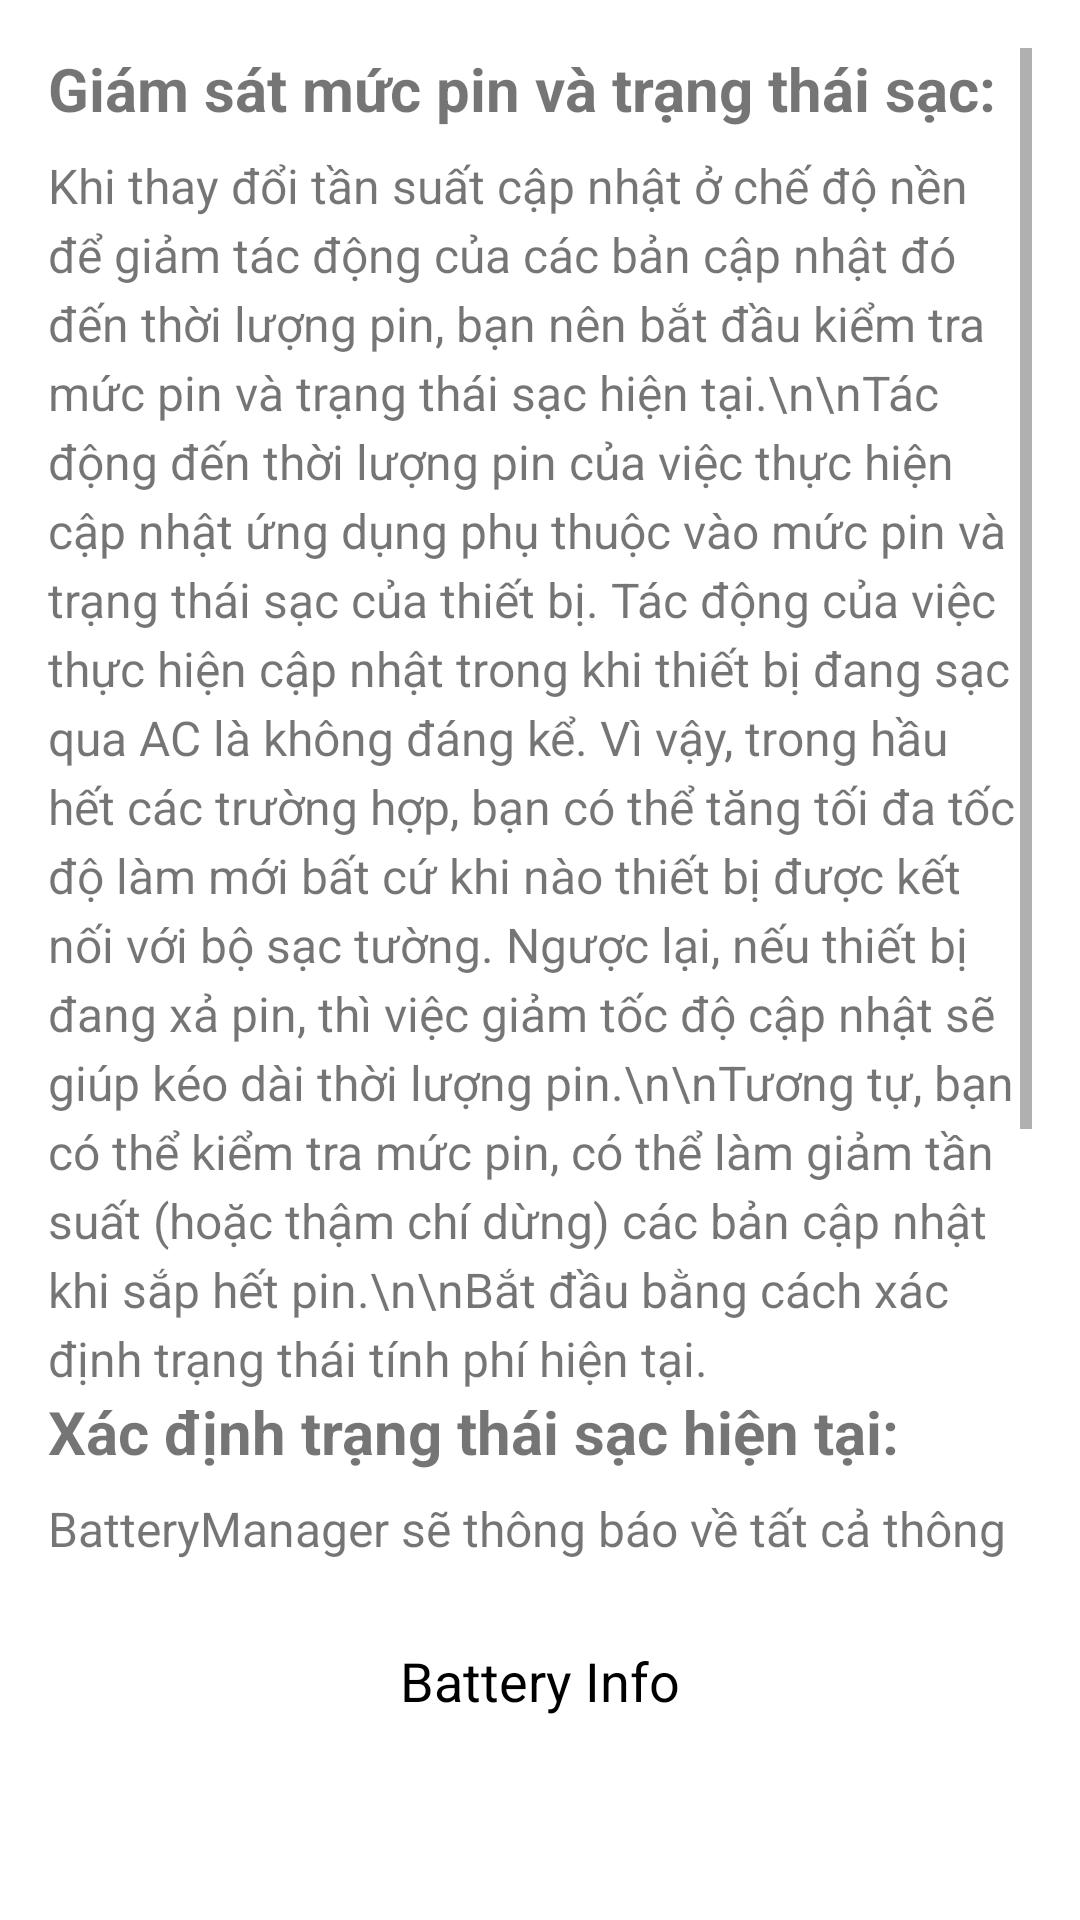

Android layout source for this screen:
<!-- AndroidManifest.xml: application theme Theme.Chuong_9 -->
<!-- res/layout/fragment_mon.xml -->
<?xml version="1.0" encoding="utf-8"?>
<androidx.constraintlayout.widget.ConstraintLayout xmlns:android="http://schemas.android.com/apk/res/android"
    xmlns:app="http://schemas.android.com/apk/res-auto"
    android:layout_width="match_parent"
    android:layout_height="match_parent">

    
    <ScrollView
        android:id="@+id/scrollView"
        android:layout_width="0dp"
        android:layout_height="0dp"
        android:padding="16dp"
        app:layout_constraintTop_toTopOf="parent"
        app:layout_constraintBottom_toTopOf="@+id/txtBatteryStatus"
        app:layout_constraintStart_toStartOf="parent"
        app:layout_constraintEnd_toEndOf="parent">

        
        <LinearLayout
            android:orientation="vertical"
            android:layout_width="match_parent"
            android:layout_height="wrap_content">

            <TextView
                android:layout_width="wrap_content"
                android:layout_height="wrap_content"
                android:text="Giám sát mức pin và trạng thái sạc:"
                android:textStyle="bold"
                android:textSize="20sp"
                android:paddingBottom="8dp" />

            <TextView
                android:layout_width="match_parent"
                android:layout_height="wrap_content"
                android:text="Khi thay đổi tần suất cập nhật ở chế độ nền để giảm tác động của các bản cập nhật đó đến thời lượng pin, bạn nên bắt đầu kiểm tra mức pin và trạng thái sạc hiện tại.\n\nTác động đến thời lượng pin của việc thực hiện cập nhật ứng dụng phụ thuộc vào mức pin và trạng thái sạc của thiết bị. Tác động của việc thực hiện cập nhật trong khi thiết bị đang sạc qua AC là không đáng kể. Vì vậy, trong hầu hết các trường hợp, bạn có thể tăng tối đa tốc độ làm mới bất cứ khi nào thiết bị được kết nối với bộ sạc tường. Ngược lại, nếu thiết bị đang xả pin, thì việc giảm tốc độ cập nhật sẽ giúp kéo dài thời lượng pin.\n\nTương tự, bạn có thể kiểm tra mức pin, có thể làm giảm tần suất (hoặc thậm chí dừng) các bản cập nhật khi sắp hết pin.\n\nBắt đầu bằng cách xác định trạng thái tính phí hiện tại."
                android:textSize="16sp"
                android:lineSpacingExtra="4dp" />
            <TextView
                android:layout_width="wrap_content"
                android:layout_height="wrap_content"
                android:text="Xác định trạng thái sạc hiện tại:"
                android:textStyle="bold"
                android:textSize="20sp"
                android:paddingBottom="8dp" />
            <TextView
                android:layout_width="match_parent"
                android:layout_height="wrap_content"
                android:text="BatteryManager sẽ thông báo về tất cả thông tin về pin và thông tin sạc trong một Intent cố định có chứa trạng thái sạc."
                android:textSize="16sp"
                android:lineSpacingExtra="4dp" />
            <TextView
                android:layout_width="wrap_content"
                android:layout_height="wrap_content"
                android:text="Xác định mức pin hiện tại:"
                android:textStyle="bold"
                android:textSize="20sp"
                android:paddingBottom="8dp" />
            <TextView
                android:layout_width="match_parent"
                android:layout_height="wrap_content"
                android:text="Trong một số trường hợp, việc xác định mức pin hiện tại cũng rất hữu ích. Bạn có thể chọn giảm tốc độ cập nhật ở chế độ nền nếu mức pin thấp hơn một mức nhất định. Bạn có thể biết mức pin hiện tại bằng cách trích xuất mức pin hiện tại và tỷ lệ từ ý định về trạng thái pin"
                android:textSize="16sp"
                android:lineSpacingExtra="4dp" />
        </LinearLayout>
    </ScrollView>

    
    <TextView
        android:id="@+id/txtBatteryStatus"
        android:layout_width="wrap_content"
        android:layout_height="100dp"
        android:text="Battery Info"
        android:textColor="#000000"
        android:textSize="18sp"
        android:padding="8dp"
        app:layout_constraintBottom_toBottomOf="parent"
        app:layout_constraintStart_toStartOf="parent"
        app:layout_constraintEnd_toEndOf="parent" />

</androidx.constraintlayout.widget.ConstraintLayout>
<!-- resources referenced by this layout -->
<resources>
  <style name="Theme.Chuong_9" parent="Theme.MaterialComponents.DayNight.DarkActionBar">
          
          <item name="colorPrimary">@color/purple_500</item>
          <item name="colorPrimaryVariant">@color/purple_700</item>
          <item name="colorOnPrimary">@color/white</item>
          
          <item name="colorSecondary">@color/teal_200</item>
          <item name="colorSecondaryVariant">@color/teal_700</item>
          <item name="colorOnSecondary">@color/black</item>
          
          <item name="android:statusBarColor">?attr/colorPrimaryVariant</item>
          
      </style>
  <!-- not gathered from this repository: default colours our renderer supplied (Android Studio template values) -->
  <color name="purple_500">#FF6200EE</color>
  <color name="purple_700">#FF3700B3</color>
  <color name="teal_200">#FF03DAC5</color>
  <color name="teal_700">#FF018786</color>
  <color name="black">#FF000000</color>
  <color name="white">#FFFFFFFF</color>
</resources>
